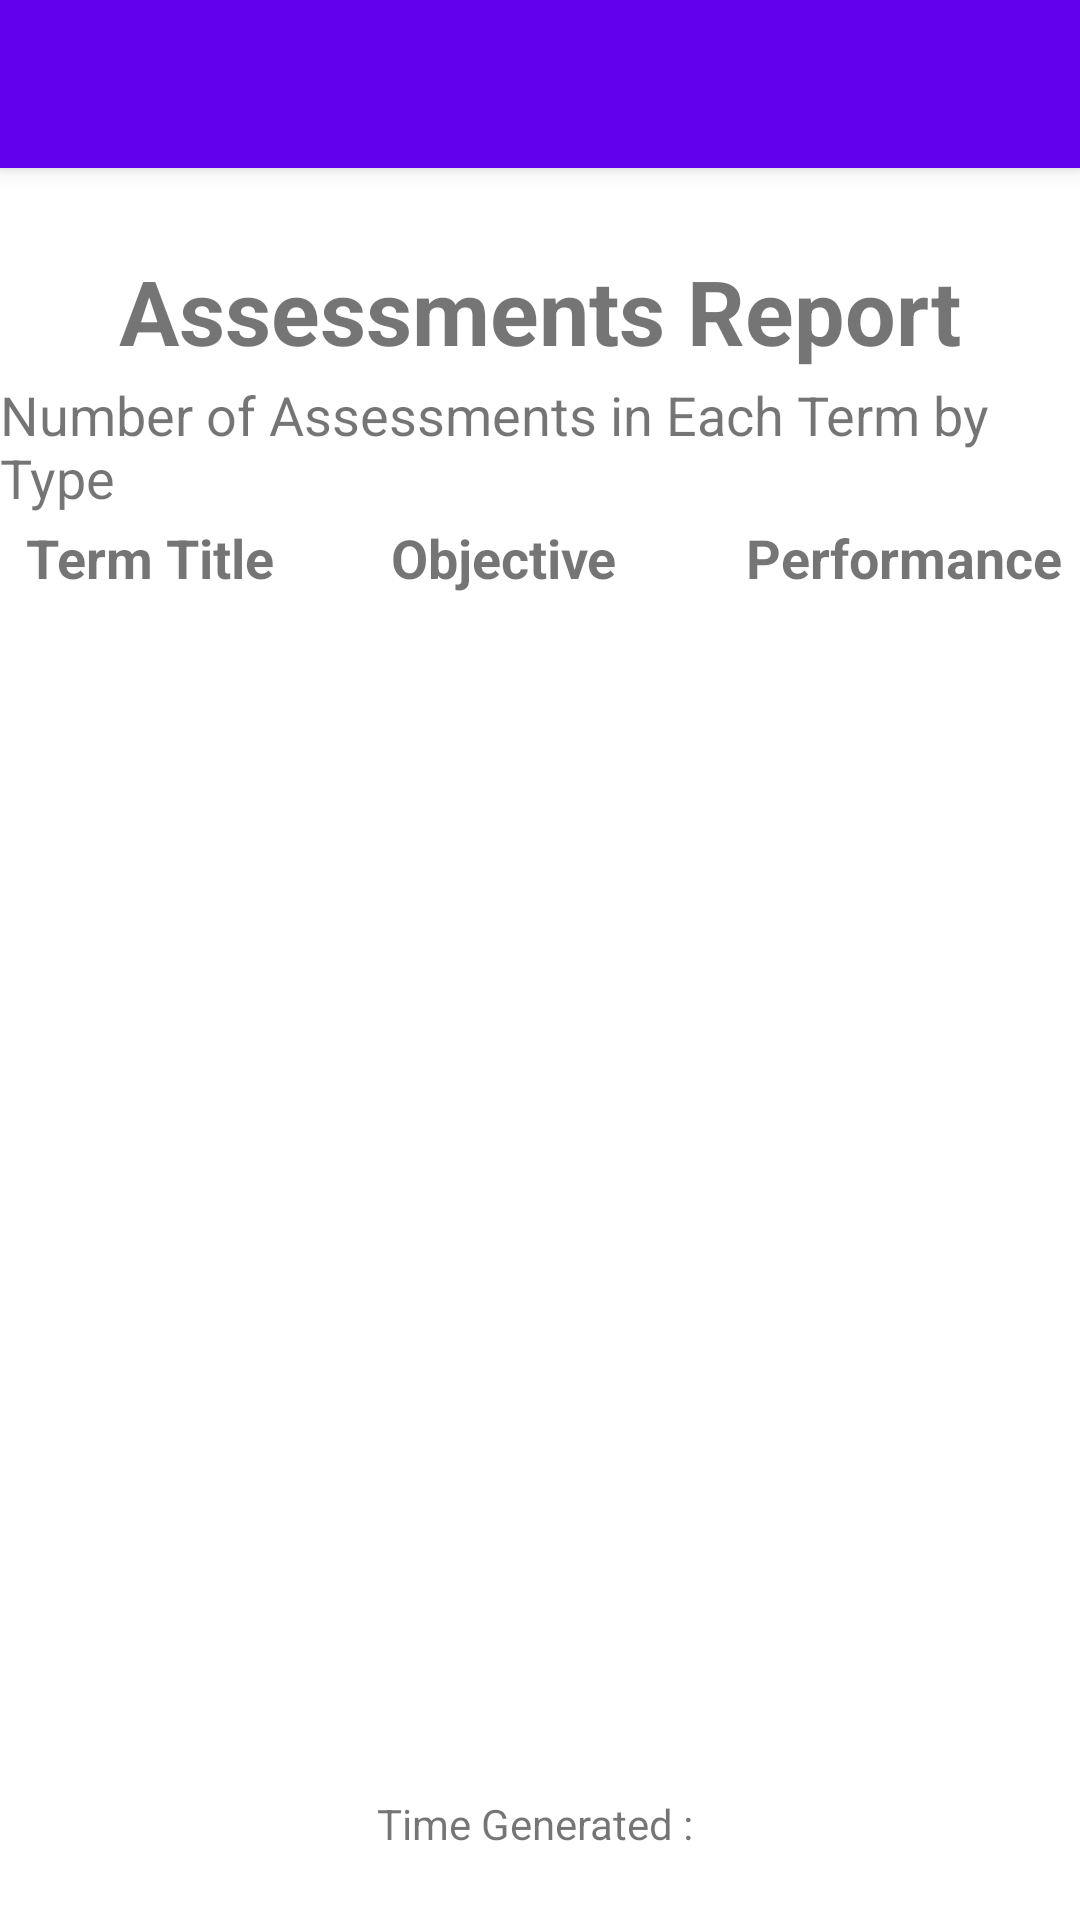

Write the Android layout XML for this screen, with the resource values it uses.
<!-- AndroidManifest.xml: application theme Theme.HarrisonUniversityDegreePlanner -->
<!-- res/layout/activity_report_assessments_by_type.xml -->
<?xml version="1.0" encoding="utf-8"?>
<androidx.constraintlayout.widget.ConstraintLayout xmlns:android="http://schemas.android.com/apk/res/android"
    xmlns:app="http://schemas.android.com/apk/res-auto"
    xmlns:tools="http://schemas.android.com/tools"
    android:layout_width="match_parent"
    android:layout_height="match_parent"
    tools:context=".Activities.ReportAssessmentsByType">

    <androidx.appcompat.widget.Toolbar
        android:id="@+id/my_toolbar"
        android:layout_width="match_parent"
        android:layout_height="?attr/actionBarSize"
        android:background="?attr/colorPrimary"
        android:elevation="4dp"
        android:theme="@style/ThemeOverlay.AppCompat.ActionBar"
        app:popupTheme="@style/ThemeOverlay.AppCompat.Light"
        app:layout_constraintLeft_toLeftOf="parent"
        app:layout_constraintTop_toTopOf="parent" />

    <TextView
        android:layout_width="wrap_content"
        android:layout_height="wrap_content"
        android:text="Assessments Report"
        android:textSize="30sp"
        android:textStyle="bold"
        app:layout_constraintBottom_toBottomOf="parent"
        app:layout_constraintEnd_toEndOf="@+id/my_toolbar"
        app:layout_constraintHorizontal_bias="0.5"
        app:layout_constraintStart_toStartOf="parent"
        app:layout_constraintTop_toBottomOf="@+id/my_toolbar"
        app:layout_constraintVertical_bias=".05" />

    <TextView
        android:id="@+id/textView"
        android:layout_width="wrap_content"
        android:layout_height="wrap_content"
        android:text="Number of Assessments in Each Term by Type"
        android:textSize="18sp"
        app:layout_constraintBottom_toBottomOf="parent"
        app:layout_constraintEnd_toEndOf="@+id/my_toolbar"
        app:layout_constraintHorizontal_bias="0.5"
        app:layout_constraintStart_toStartOf="parent"
        app:layout_constraintTop_toBottomOf="@+id/my_toolbar"
        app:layout_constraintVertical_bias=".13" />

    <ListView
        android:id="@+id/termTitleListView"
        android:layout_width="match_parent"
        android:layout_height="match_parent"
        android:layout_marginStart="10dp"
        android:layout_marginTop="220dp"
        android:layout_marginEnd="300dp"
        android:layout_marginBottom="50dp"
        app:layout_constraintBottom_toBottomOf="parent"
        app:layout_constraintEnd_toEndOf="parent"
        app:layout_constraintStart_toStartOf="parent"
        app:layout_constraintTop_toBottomOf="@+id/my_toolbar" />

    <ListView
        android:id="@+id/numObjectiveListView"
        android:layout_width="match_parent"
        android:layout_height="match_parent"
        android:layout_marginStart="150dp"
        android:layout_marginTop="220dp"
        android:layout_marginEnd="200dp"
        android:layout_marginBottom="50dp"
        app:layout_constraintBottom_toBottomOf="parent"
        app:layout_constraintEnd_toEndOf="parent"
        app:layout_constraintStart_toStartOf="parent"
        app:layout_constraintTop_toBottomOf="@+id/my_toolbar" />

    <ListView
        android:id="@+id/numPerformanceListView"
        android:layout_width="match_parent"
        android:layout_height="match_parent"
        android:layout_marginStart="280dp"
        android:layout_marginTop="220dp"
        android:layout_marginEnd="70dp"
        android:layout_marginBottom="50dp"
        app:layout_constraintBottom_toBottomOf="parent"
        app:layout_constraintEnd_toEndOf="parent"
        app:layout_constraintStart_toStartOf="parent"
        app:layout_constraintTop_toBottomOf="@+id/my_toolbar" />

    <TextView
        android:id="@+id/textView5"
        android:layout_width="wrap_content"
        android:layout_height="wrap_content"
        android:text="  Term Title         Objective          Performance        "
        android:textSize="18sp"
        android:textStyle="bold"
        app:layout_constraintBottom_toBottomOf="parent"
        app:layout_constraintEnd_toEndOf="@+id/my_toolbar"
        app:layout_constraintHorizontal_bias=".5"
        app:layout_constraintStart_toStartOf="parent"
        app:layout_constraintTop_toBottomOf="@+id/my_toolbar"
        app:layout_constraintVertical_bias=".21" />

    <TextView
        android:id="@+id/timeGeneratedTxt"
        android:layout_width="wrap_content"
        android:layout_height="wrap_content"
        android:text="Time Generated : "
        app:layout_constraintBottom_toBottomOf="parent"
        app:layout_constraintEnd_toEndOf="@+id/my_toolbar"
        app:layout_constraintHorizontal_bias=".5"
        app:layout_constraintStart_toStartOf="parent"
        app:layout_constraintTop_toBottomOf="@+id/my_toolbar"
        app:layout_constraintVertical_bias=".96" />

</androidx.constraintlayout.widget.ConstraintLayout>
<!-- resources referenced by this layout -->
<resources>
  <style name="Theme.HarrisonUniversityDegreePlanner" parent="Theme.MaterialComponents.DayNight.NoActionBar">
          
          <item name="colorPrimary">@color/purple_500</item>
          <item name="colorPrimaryVariant">@color/purple_700</item>
          <item name="colorOnPrimary">@color/white</item>
          
          <item name="colorSecondary">@color/teal_200</item>
          <item name="colorSecondaryVariant">@color/teal_700</item>
          <item name="colorOnSecondary">@color/black</item>
          
          <item name="android:statusBarColor" tools:targetApi="l">?attr/colorPrimaryVariant</item>
          
      </style>
  <!-- not gathered from this repository: default colours our renderer supplied (Android Studio template values) -->
  <color name="purple_500">#FF6200EE</color>
  <color name="purple_700">#FF3700B3</color>
  <color name="teal_200">#FF03DAC5</color>
  <color name="teal_700">#FF018786</color>
  <color name="black">#FF000000</color>
  <color name="white">#FFFFFFFF</color>
</resources>
